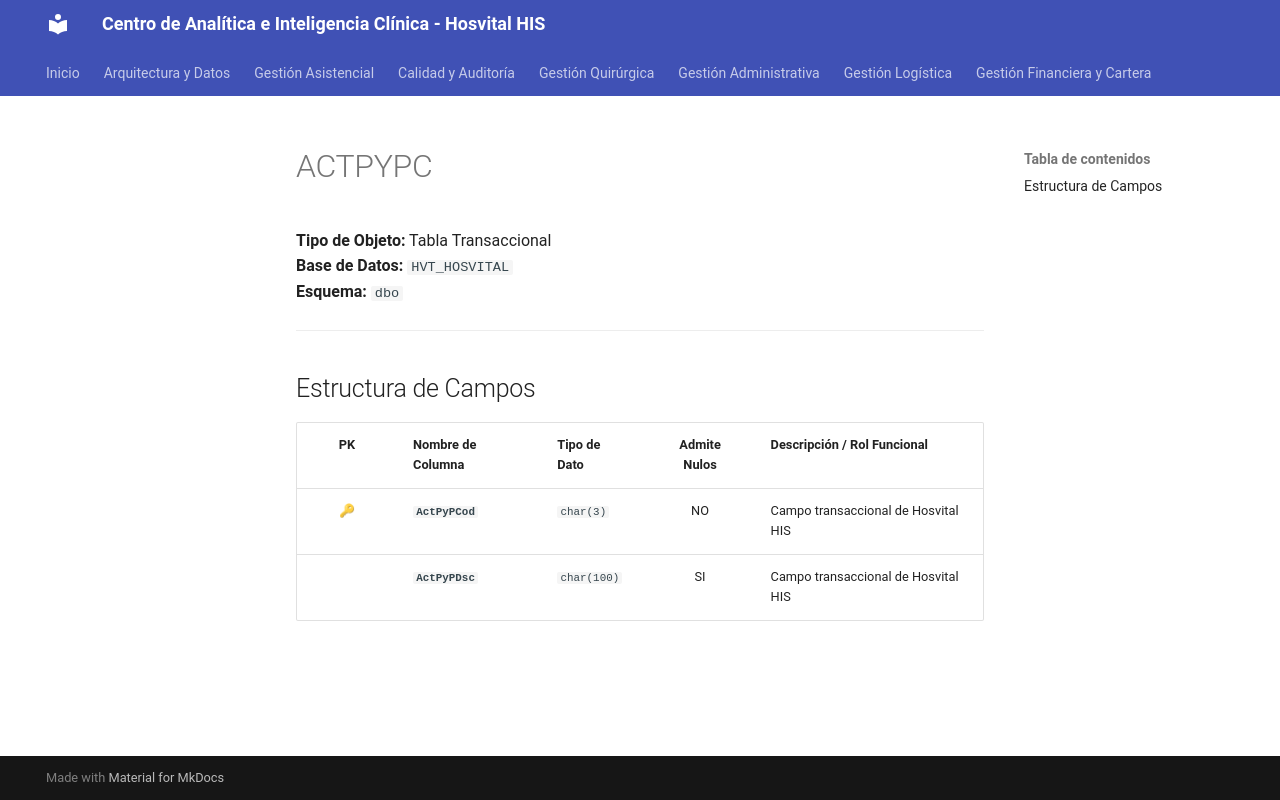

repository: SoporteSaludtech/superset-docs · page: diccionario-general/ACTPYPC/index.html · generator: mkdocs

# ACTPYPC

**Tipo de Objeto:** Tabla Transaccional  
**Base de Datos:** `HVT_HOSVITAL`  
**Esquema:** `dbo`

---

## Estructura de Campos

| PK | Nombre de Columna | Tipo de Dato | Admite Nulos | Descripción / Rol Funcional |
| :-: | :--- | :--- | :-: | :--- |
| 🔑 | **`ActPyPCod`** | `char(3)` | NO | Campo transaccional de Hosvital HIS |
|  | **`ActPyPDsc`** | `char(100)` | SI | Campo transaccional de Hosvital HIS |
